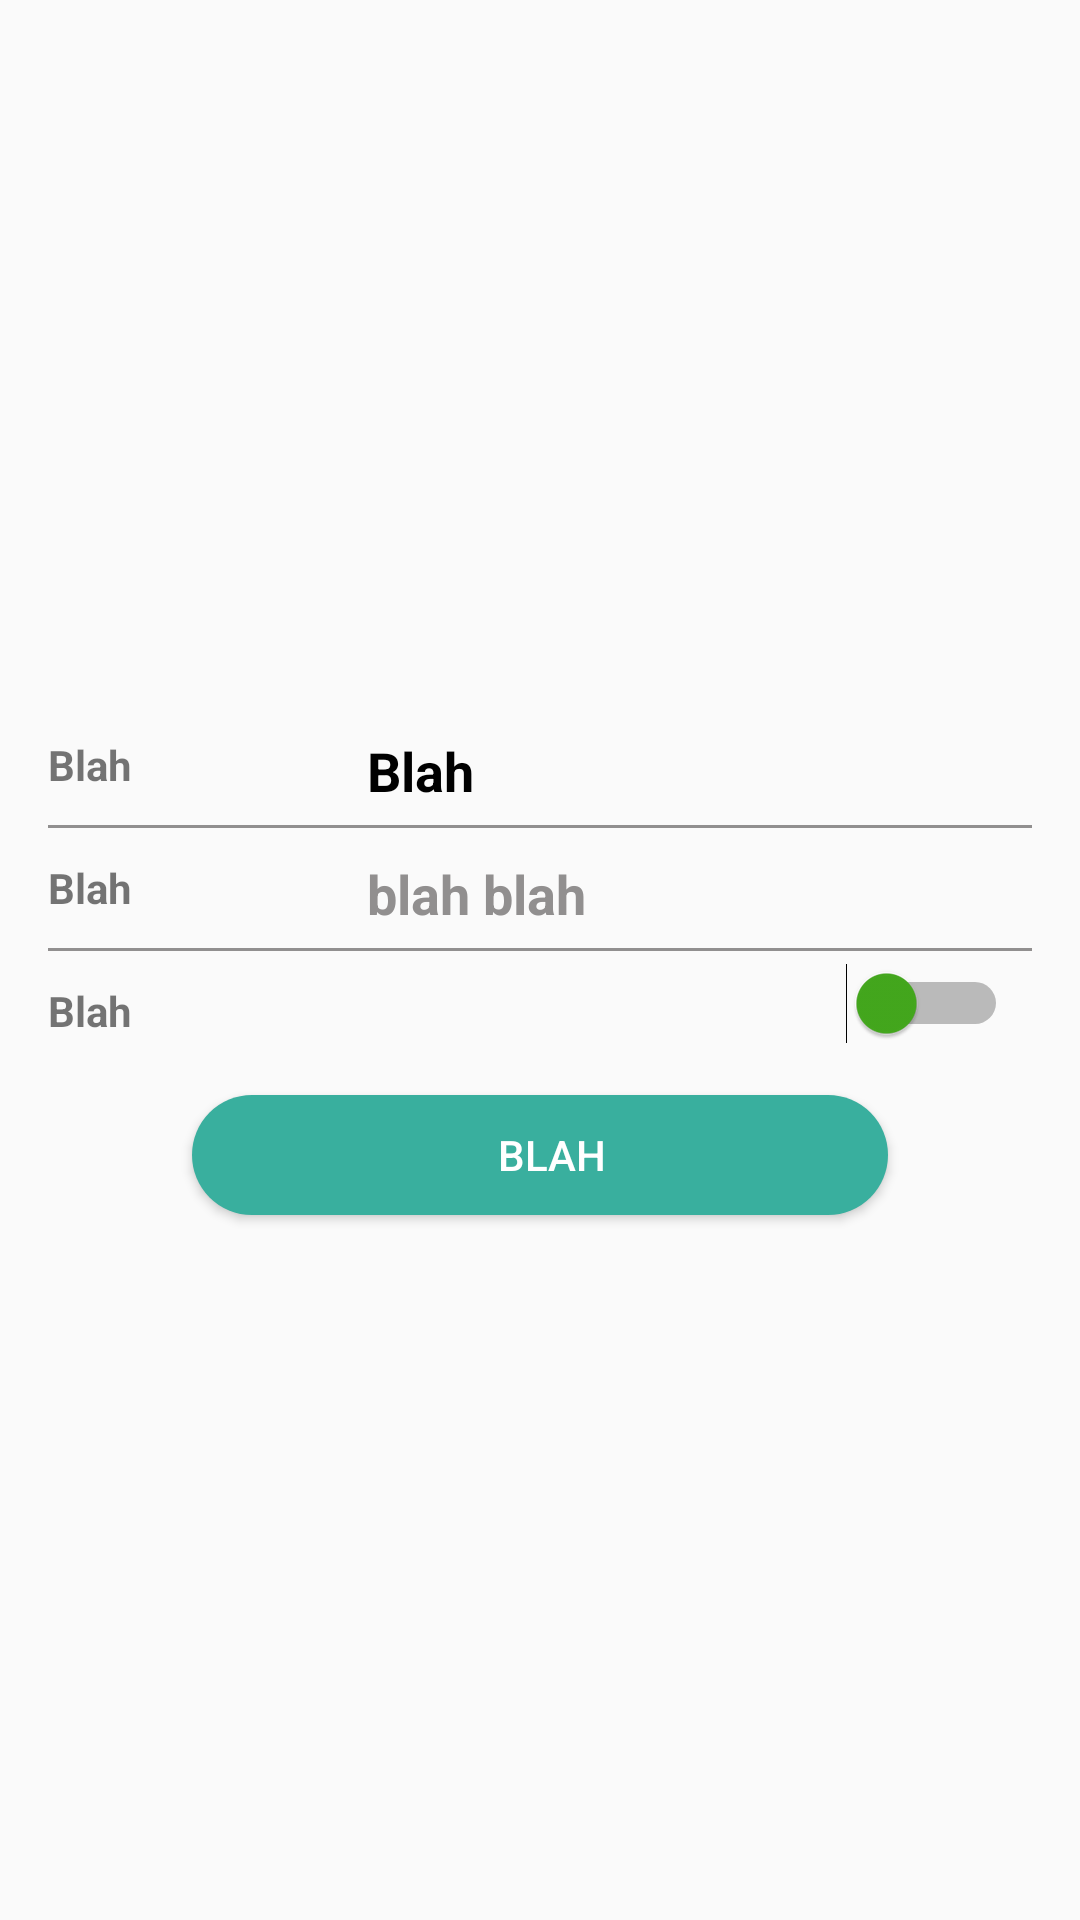

Layout XML and referenced resources for this Android screen:
<!-- AndroidManifest.xml: application theme AppTheme -->
<!-- res/layout/dialogue_video.xml -->
<?xml version="1.0" encoding="utf-8"?>
<LinearLayout xmlns:android="http://schemas.android.com/apk/res/android"
    android:orientation="vertical" android:layout_width="match_parent"
    android:gravity="center"
    android:layout_height="wrap_content">
    <LinearLayout
        android:layout_width="match_parent"
        android:layout_height="@dimen/x40"
        android:layout_marginLeft="@dimen/x16"
        android:layout_marginRight="@dimen/x16"
        android:orientation="horizontal"
        android:weightSum="1">

        <TextView
            android:layout_width="0dp"
            android:layout_height="match_parent"
            android:layout_gravity="center"
            android:layout_weight=".3"
            android:gravity="center_vertical"
            android:text="Blah"
            android:textStyle="bold">

        </TextView>

        <EditText
            android:layout_width="0dp"
            android:layout_height="match_parent"
            android:layout_marginTop="@dimen/x4"
            android:layout_weight=".7"
            android:background="@color/transparent"
            android:maxLines="1"

            android:paddingLeft="@dimen/x8"
            android:paddingRight="@dimen/x8"
            android:text="Blah"
            android:textColor="@color/black"
            android:textStyle="bold">

        </EditText>

    </LinearLayout>

    <View
        android:layout_width="match_parent"
        android:layout_height="@dimen/x1"
        android:layout_marginLeft="@dimen/x16"
        android:layout_marginRight="@dimen/x16"
        android:background="@color/dark_grey">

    </View>
    <LinearLayout
        android:layout_width="match_parent"
        android:layout_height="@dimen/x40"
        android:layout_marginLeft="@dimen/x16"
        android:layout_marginRight="@dimen/x16"
        android:orientation="horizontal"
        android:weightSum="1">

        <TextView
            android:layout_width="0dp"
            android:layout_height="match_parent"
            android:layout_gravity="center"
            android:layout_weight=".3"
            android:gravity="center_vertical"
            android:text="Blah"
            android:textStyle="bold">

        </TextView>

        <EditText
            android:layout_width="0dp"
            android:layout_height="match_parent"
            android:layout_marginTop="@dimen/x4"
            android:layout_weight=".7"
            android:maxLines="1"
            android:background="@color/transparent"
            android:paddingLeft="@dimen/x8"
            android:paddingRight="@dimen/x8"
            android:text="blah blah"
            android:textColor="@color/dark_grey"
            android:textStyle="bold">

        </EditText>

    </LinearLayout>
    <View
        android:layout_width="match_parent"
        android:layout_height="@dimen/x1"
        android:layout_marginLeft="@dimen/x16"
        android:layout_marginRight="@dimen/x16"
        android:background="@color/dark_grey">

    </View>
    <LinearLayout
        android:layout_width="match_parent"
        android:layout_height="@dimen/x40"
        android:layout_marginLeft="@dimen/x16"
        android:layout_marginRight="@dimen/x16"
        android:orientation="horizontal"
        android:weightSum="1">

        <TextView
            android:layout_width="0dp"
            android:layout_height="match_parent"
            android:layout_gravity="center"
            android:layout_weight=".3"
            android:gravity="center_vertical"
            android:text="Blah"
            android:textStyle="bold">

        </TextView>

        <Switch
            android:layout_width="0dp"
            android:layout_height="wrap_content"
            android:layout_marginTop="@dimen/x4"
            android:layout_weight=".7"
            android:buttonTint="@color/app_green"
            android:paddingLeft="@dimen/x8"
            android:paddingRight="@dimen/x8"
            android:thumbTint="@color/app_green">

        </Switch>

    </LinearLayout>

    <Button
        android:layout_width="match_parent"
        android:layout_height="@dimen/x40"
        android:background="@drawable/rounded_dark_feroz_bg_"
        android:paddingLeft="@dimen/x8"
        android:textColor="@color/white"
        android:text="Blah"
        android:layout_marginRight="@dimen/x64"
        android:layout_marginLeft="@dimen/x64"
        android:maxLines="1"
        android:layout_marginTop="@dimen/x8"/>

</LinearLayout>
<!-- resources referenced by this layout -->
<resources>
  <color name="app_green">#44A91D</color>
  <color name="black">#000</color>
  <color name="dark_grey">#918F8F</color>
  <color name="transparent">#00000000</color>
  <color name="white">#FFFFFF</color>
  <dimen name="x1">1dp</dimen>
  <dimen name="x16">16dp</dimen>
  <dimen name="x4">4dp</dimen>
  <dimen name="x40">40dp</dimen>
  <dimen name="x64">64dp</dimen>
  <dimen name="x8">8dp</dimen>
  <!-- drawable rounded_dark_feroz_bg_ (drawable) -->
  <?xml version="1.0" encoding="utf-8"?>
  <shape xmlns:android="http://schemas.android.com/apk/res/android"
      android:shape="rectangle">
      <solid android:color="@color/skyblue" />
  
      <corners android:radius="@dimen/x50"/>
  </shape>
  <style name="AppTheme" parent="AppBaseTheme">
  
          
  
          <item name="android:windowNoTitle">true</item>
          <item name="colorAccent">@color/black</item>
          <item name="colorPrimaryDark">@color/black</item>
          <item name="colorPrimary">@color/skyblue</item>
          <item name="coordinatorLayoutStyle">@style/Widget.Support.CoordinatorLayout</item>
          <item name="cardViewStyle">@style/CardView</item>
         
  
  
      </style>
  <color name="skyblue">#39AF9E</color>
  <dimen name="x50">50dp</dimen>
  <style name="AppBaseTheme" parent="Theme.AppCompat.Light.NoActionBar">
          
      </style>
</resources>
